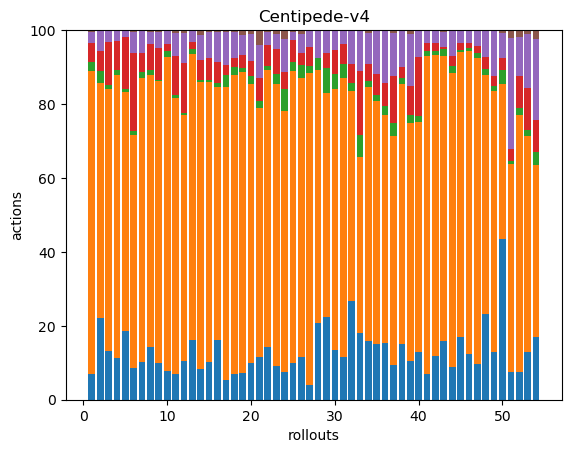

Values plotted in this chart, from the file beside it:
34, 397, 11, 25, 15, 2, 0, 0, 0, 0, 0, 0, 0, 0, 0, 0, 0, 0
40, 115, 6, 10, 10, 0, 0, 0, 0, 0, 0, 0, 0, 0, 0, 0, 0, 0
38, 204, 3, 34, 8, 1, 0, 0, 0, 0, 0, 0, 0, 0, 0, 0, 0, 0
41, 275, 5, 28, 10, 1, 0, 0, 0, 0, 0, 0, 0, 0, 0, 0, 0, 0
40, 139, 2, 30, 4, 0, 0, 0, 0, 0, 0, 0, 0, 0, 0, 0, 0, 0
48, 355, 6, 118, 32, 3, 0, 0, 0, 0, 0, 0, 0, 0, 0, 0, 0, 0
36, 270, 5, 18, 21, 1, 0, 0, 0, 0, 0, 0, 0, 0, 0, 0, 0, 0
37, 192, 4, 18, 9, 1, 0, 0, 0, 0, 0, 0, 0, 0, 0, 0, 0, 0
61, 475, 2, 54, 27, 3, 0, 0, 0, 0, 0, 0, 0, 0, 0, 0, 0, 0
44, 482, 9, 10, 21, 1, 0, 0, 0, 0, 0, 0, 0, 0, 0, 0, 0, 0
33, 347, 4, 49, 30, 3, 0, 0, 0, 0, 0, 0, 0, 0, 0, 0, 0, 0
36, 232, 2, 47, 28, 3, 0, 0, 0, 0, 0, 0, 0, 0, 0, 0, 0, 0
40, 193, 3, 5, 8, 0, 0, 0, 0, 0, 0, 0, 0, 0, 0, 0, 0, 0
35, 323, 2, 22, 28, 6, 0, 0, 0, 0, 0, 0, 0, 0, 0, 0, 0, 0
48, 356, 3, 27, 34, 2, 0, 0, 0, 0, 0, 0, 0, 0, 0, 0, 0, 0
42, 177, 3, 15, 21, 1, 0, 0, 0, 0, 0, 0, 0, 0, 0, 0, 0, 0
35, 520, 20, 19, 58, 3, 0, 0, 0, 0, 0, 0, 0, 0, 0, 0, 0, 0
37, 432, 11, 14, 37, 3, 0, 0, 0, 0, 0, 0, 0, 0, 0, 0, 0, 0
39, 432, 5, 19, 29, 7, 0, 0, 0, 0, 0, 0, 0, 0, 0, 0, 0, 0
43, 330, 9, 18, 32, 4, 0, 0, 0, 0, 0, 0, 0, 0, 0, 0, 0, 0
46, 267, 7, 25, 35, 16, 0, 0, 0, 0, 0, 0, 0, 0, 0, 0, 0, 0
66, 344, 5, 27, 16, 2, 0, 0, 0, 0, 0, 0, 0, 0, 0, 0, 0, 0
58, 488, 18, 43, 26, 7, 0, 0, 0, 0, 0, 0, 0, 0, 0, 0, 0, 0
40, 370, 31, 25, 46, 13, 0, 0, 0, 0, 0, 0, 0, 0, 0, 0, 0, 0
39, 311, 10, 23, 9, 2, 0, 0, 0, 0, 0, 0, 0, 0, 0, 0, 0, 0
43, 283, 14, 12, 19, 4, 0, 0, 0, 0, 0, 0, 0, 0, 0, 0, 0, 0
28, 587, 14, 35, 32, 0, 0, 0, 0, 0, 0, 0, 0, 0, 0, 0, 0, 0
36, 119, 6, 0, 13, 0, 0, 0, 0, 0, 0, 0, 0, 0, 0, 0, 0, 0
39, 106, 12, 7, 11, 0, 0, 0, 0, 0, 0, 0, 0, 0, 0, 0, 0, 0
73, 383, 22, 36, 29, 0, 0, 0, 0, 0, 0, 0, 0, 0, 0, 0, 0, 0
33, 217, 11, 15, 11, 0, 0, 0, 0, 0, 0, 0, 0, 0, 0, 0, 0, 0
79, 168, 7, 15, 27, 0, 0, 0, 0, 0, 0, 0, 0, 0, 0, 0, 0, 0
74, 197, 24, 71, 46, 0, 0, 0, 0, 0, 0, 0, 0, 0, 0, 0, 0, 0
64, 278, 6, 19, 34, 3, 0, 0, 0, 0, 0, 0, 0, 0, 0, 0, 0, 0
52, 225, 6, 19, 41, 0, 0, 0, 0, 0, 0, 0, 0, 0, 0, 0, 0, 0
64, 256, 11, 25, 59, 1, 0, 0, 0, 0, 0, 0, 0, 0, 0, 0, 0, 0
48, 314, 18, 64, 59, 4, 0, 0, 0, 0, 0, 0, 0, 0, 0, 0, 0, 0
75, 348, 8, 15, 49, 0, 0, 0, 0, 0, 0, 0, 0, 0, 0, 0, 0, 0
53, 327, 12, 39, 71, 6, 0, 0, 0, 0, 0, 0, 0, 0, 0, 0, 0, 0
48, 231, 6, 59, 27, 0, 0, 0, 0, 0, 0, 0, 0, 0, 0, 0, 0, 0
40, 487, 8, 13, 18, 1, 0, 0, 0, 0, 0, 0, 0, 0, 0, 0, 0, 0
42, 289, 4, 8, 11, 1, 0, 0, 0, 0, 0, 0, 0, 0, 0, 0, 0, 0
58, 281, 6, 2, 15, 2, 0, 0, 0, 0, 0, 0, 0, 0, 0, 0, 0, 0
41, 369, 9, 13, 32, 0, 0, 0, 0, 0, 0, 0, 0, 0, 0, 0, 0, 0
40, 183, 1, 5, 8, 0, 0, 0, 0, 0, 0, 0, 0, 0, 0, 0, 0, 0
35, 235, 2, 4, 10, 0, 0, 0, 0, 0, 0, 0, 0, 0, 0, 0, 0, 0
43, 367, 7, 8, 18, 1, 0, 0, 0, 0, 0, 0, 0, 0, 0, 0, 0, 0
42, 118, 3, 6, 13, 0, 0, 0, 0, 0, 0, 0, 0, 0, 0, 0, 0, 0
51, 279, 5, 11, 48, 1, 0, 0, 0, 0, 0, 0, 0, 0, 0, 0, 0, 0
57, 55, 5, 4, 9, 1, 0, 0, 0, 0, 0, 0, 0, 0, 0, 0, 0, 0
38, 291, 3, 18, 154, 11, 0, 0, 0, 0, 0, 0, 0, 0, 0, 0, 0, 0
67, 625, 16, 78, 95, 17, 0, 0, 0, 0, 0, 0, 0, 0, 0, 0, 0, 0
51, 231, 6, 45, 58, 4, 0, 0, 0, 0, 0, 0, 0, 0, 0, 0, 0, 0
47, 128, 10, 24, 60, 7, 0, 0, 0, 0, 0, 0, 0, 0, 0, 0, 0, 0
